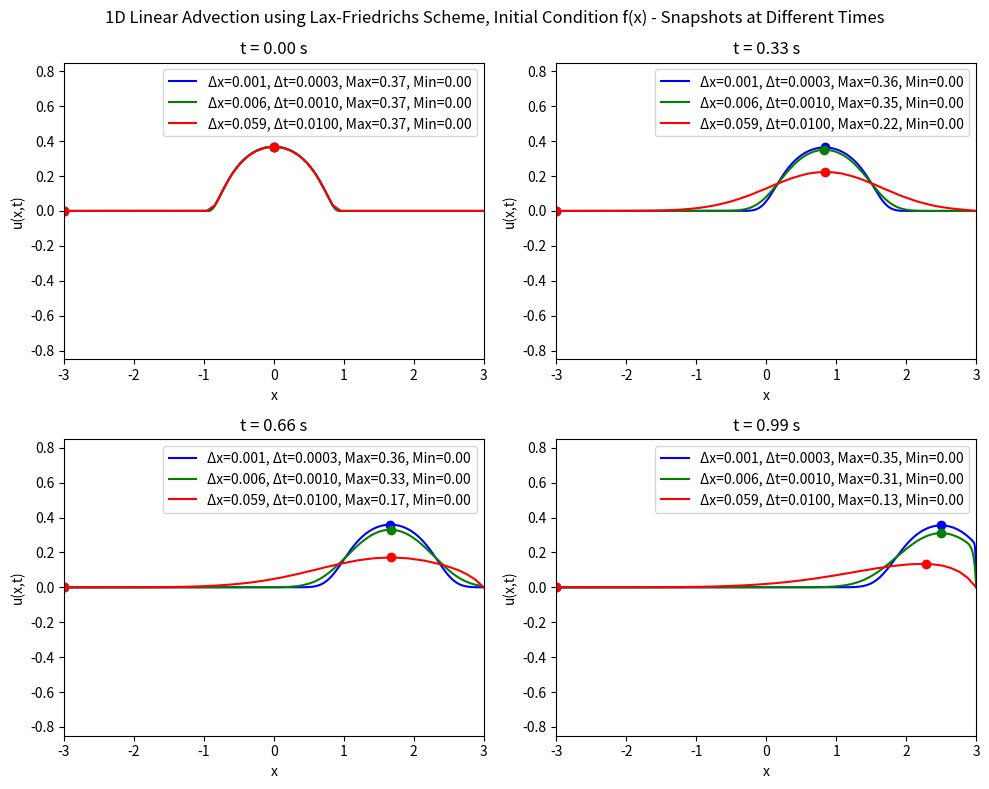

This figure's Python source:
# Solving the 1D linear advection equation using the Lax-Friedrichs scheme
# For same values of Courant number C
# No animation, just snapshots of t = 0, tf/3, 2tf/3, tf
# Only case 1 initial condition is used here
import numpy as np
import matplotlib.pyplot as plt

# Function to implement the FTCS scheme
# Initial condition case 1: u(x,0) = f(x) = exp(-1/(1-x**2)) for |x| < 1, 0 otherwise
# Domain: x in [-xf, xf], t in [0, tf]
# Boundary conditions: u(-xf,t) = 0, u(xf,t) = 0
# Define x = 0 at the center of the domain
def ftcs_advection(xf, nx, tf, nt, c):
    # Spatial discretisation
    x = np.linspace(-xf, xf, nx)
    dx = x[1] - x[0]
    
    # Temporal discretisation
    dt = tf / nt
    
    # Initialize the solution array
    # u = u(t, x)
    u = np.zeros((nt, nx))
    
    # Initial condition
    # Index variable for spatial position is l
    for l in range(nx):
        # Case 1: f(x)
        if abs(x[l]) < 1:
            u[0, l] = np.exp(-1 / (1 - x[l]**2))
        else:
            u[0, l] = 0.0
        # Case 2: g(x)
        # if 0 < x[l] < 1:
        #     u[0, l] = x[l]
        # else:
        #     u[0, l] = 0.0
    
    # FTCS scheme
    # Index variable for time is n
    for n in range(0, nt - 1):
        for l in range(1, nx - 1):
            u[n + 1, l] = 0.5 * (u[n, l + 1] + u[n, l - 1]) - (c * dt / (2 * dx)) * (u[n, l + 1] - u[n, l - 1])
        
        # Boundary conditions
        u[n + 1, 0] = 0.0
        u[n + 1, -1] = 0.0
    
    return x, u

# Parameters
# Courant numbers constant, vary nx and nt accordingly
xf = 3.0      # Spatial domain limit
nx = [2001, 501, 51]     # Number of spatial points
tf = 1.0      # Final time
nt = [4000, 1000, 100]     # Number of time steps
c = 2.5       # Wave speed

# Plotting results for different Courant numbers
# Plot all tf/3, 2tf/3, tf on the same graph for each case
fig2, axs = plt.subplots(2, 2, figsize=(10, 8))
colours = ['b', 'g', 'r']
for j in range(len(nx)):
    x, u = ftcs_advection(xf, nx[j], tf, nt[j], c)
    time_snapshots = [0, nt[j] // 3, 2 * nt[j] // 3, nt[j] - 1]
    for i, t in enumerate(time_snapshots):
        ax = axs[i // 2, i % 2]
        ax.plot(x, u[t, :], color=colours[j], label=f'Δx={xf/nx[j]:.3f}, Δt={tf/nt[j]:.4f}, Max={u[t, np.argmax(u[t, :])]:.2f}, Min={u[t, np.argmin(u[t, :])]:.2f}') # Put max and min points in label
        ax.plot(x[np.argmax(u[t, :])], u[t, np.argmax(u[t, :])], f'{colours[j]}o')  # Max point
        ax.plot(x[np.argmin(u[t, :])], u[t, np.argmin(u[t, :])], f'{colours[j]}o')  # Min point
        # ax.text(x[np.argmax(u[t, :])], u[t, np.argmax(u[t, :])] + 0.10,
        #         f'Max: {u[t, np.argmax(u[t, :])]:.2f}', fontsize=10, color=f'{colours[j]}', ha='center') # Max label
        # ax.text(x[np.argmin(u[t, :])], u[t, np.argmin(u[t, :])] - 0.10,
        #         f'Min: {u[t, np.argmin(u[t, :])]:.2f}', fontsize=10, color=f'{colours[j]}', ha='center') # Min label
        ax.set_title(f't = {t * (tf / nt[j]):.2f} s')
        ax.set_xlabel('x')
        ax.set_ylabel('u(x,t)')
        ax.set_xlim(-xf, xf)
        ax.set_ylim(-0.85, 0.85)
        ax.legend()
    fig2.suptitle('1D Linear Advection using Lax-Friedrichs Scheme, Initial Condition f(x) - Snapshots at Different Times')
plt.tight_layout()
plt.show()